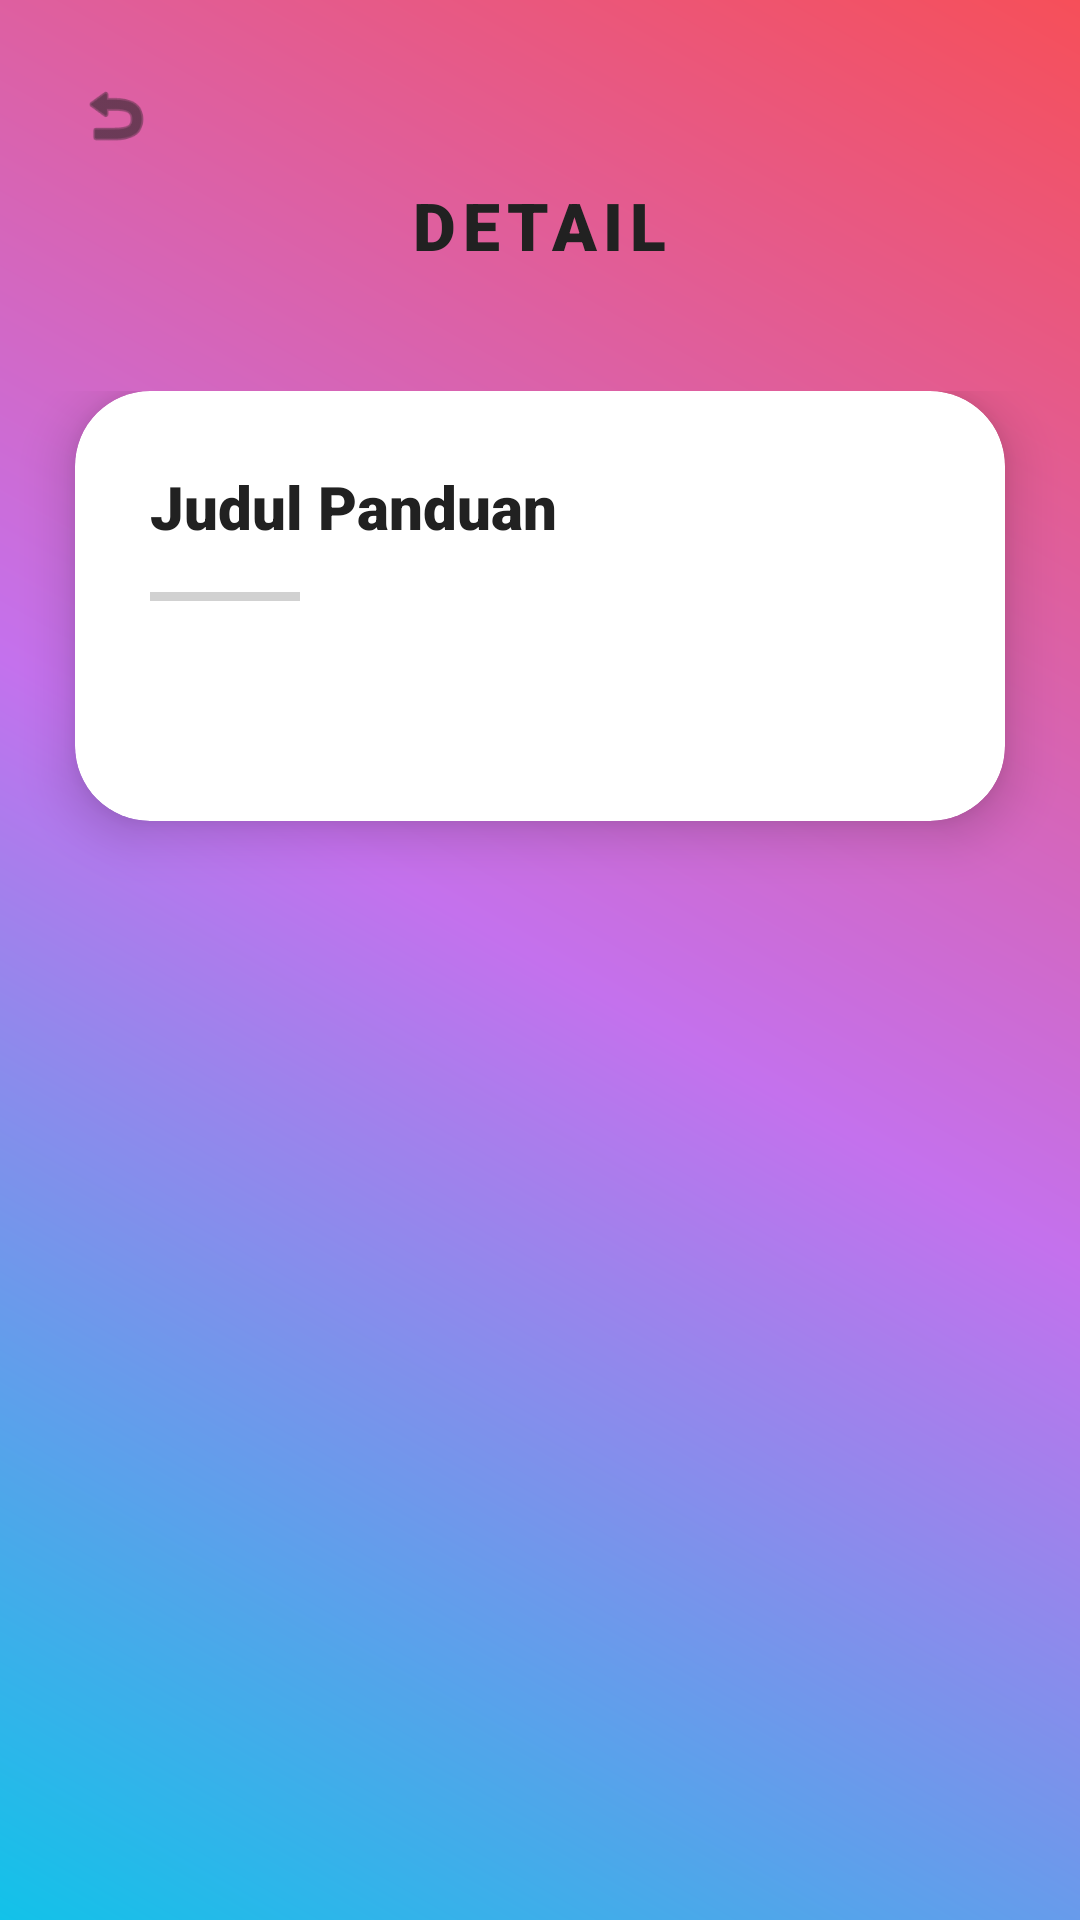

The Android layout XML behind this screen, and the referenced resources:
<!-- AndroidManifest.xml: application theme Theme.JaringanPintar -->
<!-- res/layout/activity_detail_petunjuk.xml -->
<?xml version="1.0" encoding="utf-8"?>
<LinearLayout xmlns:android="http://schemas.android.com/apk/res/android"
    xmlns:app="http://schemas.android.com/apk/res-auto"
    android:layout_width="match_parent"
    android:layout_height="match_parent"
    android:background="@drawable/gradient_main"
    android:orientation="vertical"
    android:fitsSystemWindows="true">

    <RelativeLayout
        android:layout_width="match_parent"
        android:layout_height="150dp">

        <ImageView
            android:id="@+id/btn_back_detail"
            android:layout_width="45dp"
            android:layout_height="45dp"
            android:layout_margin="16dp"
            android:padding="10dp"
            android:src="@android:drawable/ic_menu_revert"
            app:tint="#212121" />

        <TextView
            android:id="@+id/tv_header_title"
            android:layout_width="wrap_content"
            android:layout_height="wrap_content"
            android:layout_centerInParent="true"
            android:fontFamily="sans-serif-black"
            android:text="DETAIL"
            android:textColor="#212121"
            android:textSize="22sp"
            android:letterSpacing="0.1"/>
    </RelativeLayout>

    <androidx.core.widget.NestedScrollView
        android:layout_width="match_parent"
        android:layout_height="match_parent"
        android:layout_marginTop="-20dp">

        <androidx.cardview.widget.CardView
            android:layout_width="match_parent"
            android:layout_height="wrap_content"
            android:layout_marginHorizontal="25dp"
            android:layout_marginBottom="30dp"
            app:cardCornerRadius="25dp"
            app:cardElevation="10dp"
            app:cardBackgroundColor="#FFFFFF">

            <LinearLayout
                android:layout_width="match_parent"
                android:layout_height="wrap_content"
                android:orientation="vertical"
                android:padding="25dp">

                <TextView
                    android:id="@+id/tv_detail_title"
                    android:layout_width="match_parent"
                    android:layout_height="wrap_content"
                    android:fontFamily="sans-serif-black"
                    android:text="Judul Panduan"
                    android:textColor="#212121"
                    android:textSize="20sp"
                    android:layout_marginBottom="15dp" />

                <View
                    android:layout_width="50dp"
                    android:layout_height="3dp"
                    android:background="#212121"
                    android:layout_marginBottom="20dp"
                    android:alpha="0.2"/>

                <TextView
                    android:id="@+id/tv_detail_content"
                    android:layout_width="match_parent"
                    android:layout_height="wrap_content"
                    android:fontFamily="sans-serif"
                    android:textColor="#424242"
                    android:textSize="15sp"
                    android:lineSpacingExtra="8dp"
                    android:justificationMode="inter_word"
                    android:layout_marginTop="8dp"/>

                <LinearLayout
                    android:id="@+id/container_images"
                    android:layout_width="match_parent"
                    android:layout_height="wrap_content"
                    android:orientation="vertical"
                    android:layout_marginTop="20dp"
                    android:visibility="gone">

                    <TextView
                        android:layout_width="match_parent"
                        android:layout_height="wrap_content"
                        android:fontFamily="sans-serif-medium"
                        android:text="Langkah 1: Menjalankan Aplikasi"
                        android:textColor="#212121"
                        android:textSize="16sp"
                        android:layout_marginBottom="10dp" />

                    <ImageView
                        android:id="@+id/iv_step1"
                        android:layout_width="match_parent"
                        android:layout_height="wrap_content"
                        android:scaleType="centerInside"
                        android:adjustViewBounds="true"
                        android:layout_marginBottom="20dp"/>

                    <TextView
                        android:layout_width="match_parent"
                        android:layout_height="wrap_content"
                        android:fontFamily="sans-serif-medium"
                        android:text="Langkah 2: Menggunakan Menu Utama"
                        android:textColor="#212121"
                        android:textSize="16sp"
                        android:layout_marginBottom="10dp" />

                    <ImageView
                        android:id="@+id/iv_step2"
                        android:layout_width="match_parent"
                        android:layout_height="wrap_content"
                        android:scaleType="centerInside"
                        android:adjustViewBounds="true"/>

                </LinearLayout>

            </LinearLayout>
        </androidx.cardview.widget.CardView>
    </androidx.core.widget.NestedScrollView>

</LinearLayout>
<!-- resources referenced by this layout -->
<resources>
  <!-- drawable gradient_main (drawable) -->
  <?xml version="1.0" encoding="utf-8"?>
  <shape xmlns:android="http://schemas.android.com/apk/res/android"
      android:shape="rectangle">
      <gradient
          android:angle="45"
          android:startColor="@color/main_gradient_start"
          android:centerColor="@color/main_gradient_center"
          android:endColor="@color/main_gradient_end"
          android:type="linear" />
  </shape>
  <style name="Theme.JaringanPintar" parent="Base.Theme.JaringanPintar" />
  <color name="main_gradient_start">#12C2E9</color>
  <color name="main_gradient_center">#C471ED</color>
  <color name="main_gradient_end">#F64F59</color>
  <style name="Base.Theme.JaringanPintar" parent="Theme.Material3.DayNight.NoActionBar">
          
          
      </style>
</resources>
